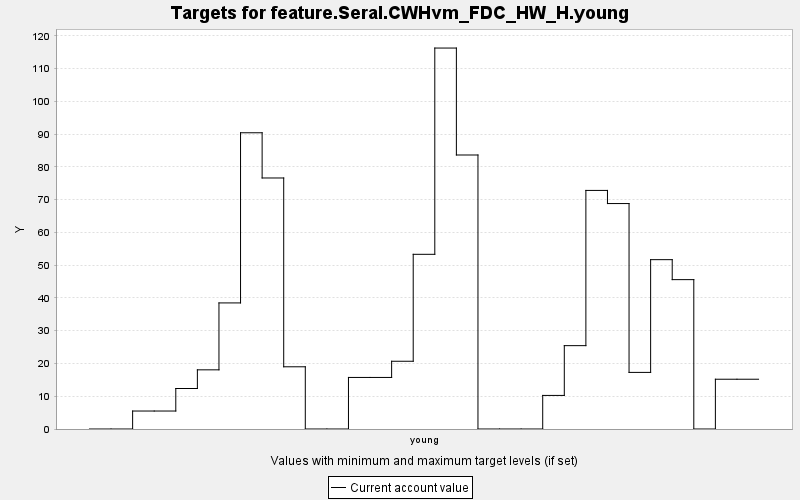

The file beside this chart, header and first rows:
TARGET, PERIOD, YEAR, PERIODWIDTH, MINIMUM, MAXIMUM, MINWEIGHT, MAXWEIGHT, CURRENT, SUMMARY
feature.Seral.CWHvm_FDC_HW_H.young, 0, 0, 10.0, 0.0, 10000, 1.0, 1.0, 0.0, 0.0
feature.Seral.CWHvm_FDC_HW_H.young, 1, 10, 10.0, 0.0, 10000, 1.0, 1.0, 0.0, 0.0
feature.Seral.CWHvm_FDC_HW_H.young, 2, 20, 10.0, 0.0, 10000, 1.0, 1.0, 5.485, 0.0
feature.Seral.CWHvm_FDC_HW_H.young, 3, 30, 10.0, 0.0, 10000, 1.0, 1.0, 5.485, 0.0
feature.Seral.CWHvm_FDC_HW_H.young, 4, 40, 10.0, 0.0, 10000, 1.0, 1.0, 12.36, 0.0
feature.Seral.CWHvm_FDC_HW_H.young, 5, 50, 10.0, 0.0, 10000, 1.0, 1.0, 18.06, 0.0
feature.Seral.CWHvm_FDC_HW_H.young, 6, 60, 10.0, 0.0, 10000, 1.0, 1.0, 38.48, 0.0
feature.Seral.CWHvm_FDC_HW_H.young, 7, 70, 10.0, 0.0, 10000, 1.0, 1.0, 90.4, 0.0
feature.Seral.CWHvm_FDC_HW_H.young, 8, 80, 10.0, 0.0, 10000, 1.0, 1.0, 76.6, 0.0
feature.Seral.CWHvm_FDC_HW_H.young, 9, 90, 10.0, 0.0, 10000, 1.0, 1.0, 18.99, 0.0
feature.Seral.CWHvm_FDC_HW_H.young, 10, 100, 10.0, 0.0, 10000, 1.0, 1.0, 0.0, 0.0
feature.Seral.CWHvm_FDC_HW_H.young, 11, 110, 10.0, 0.0, 10000, 1.0, 1.0, 0.0, 0.0
feature.Seral.CWHvm_FDC_HW_H.young, 12, 120, 10.0, 0.0, 10000, 1.0, 1.0, 15.73, 0.0
feature.Seral.CWHvm_FDC_HW_H.young, 13, 130, 10.0, 0.0, 10000, 1.0, 1.0, 15.73, 0.0
feature.Seral.CWHvm_FDC_HW_H.young, 14, 140, 10.0, 0.0, 10000, 1.0, 1.0, 20.67, 0.0
feature.Seral.CWHvm_FDC_HW_H.young, 15, 150, 10.0, 0.0, 10000, 1.0, 1.0, 53.31, 0.0
feature.Seral.CWHvm_FDC_HW_H.young, 16, 160, 10.0, 0.0, 10000, 1.0, 1.0, 116.3, 0.0
feature.Seral.CWHvm_FDC_HW_H.young, 17, 170, 10.0, 0.0, 10000, 1.0, 1.0, 83.62, 0.0
feature.Seral.CWHvm_FDC_HW_H.young, 18, 180, 10.0, 0.0, 10000, 1.0, 1.0, 0.0, 0.0
feature.Seral.CWHvm_FDC_HW_H.young, 19, 190, 10.0, 0.0, 10000, 1.0, 1.0, 0.0, 0.0
feature.Seral.CWHvm_FDC_HW_H.young, 20, 200, 10.0, 0.0, 10000, 1.0, 1.0, 0.0, 0.0
feature.Seral.CWHvm_FDC_HW_H.young, 21, 210, 10.0, 0.0, 10000, 1.0, 1.0, 10.25, 0.0
feature.Seral.CWHvm_FDC_HW_H.young, 22, 220, 10.0, 0.0, 10000, 1.0, 1.0, 25.44, 0.0
feature.Seral.CWHvm_FDC_HW_H.young, 23, 230, 10.0, 0.0, 10000, 1.0, 1.0, 72.81, 0.0
feature.Seral.CWHvm_FDC_HW_H.young, 24, 240, 10.0, 0.0, 10000, 1.0, 1.0, 68.8, 0.0
feature.Seral.CWHvm_FDC_HW_H.young, 25, 250, 10.0, 0.0, 10000, 1.0, 1.0, 17.27, 0.0
feature.Seral.CWHvm_FDC_HW_H.young, 26, 260, 10.0, 0.0, 10000, 1.0, 1.0, 51.68, 0.0
feature.Seral.CWHvm_FDC_HW_H.young, 27, 270, 10.0, 0.0, 10000, 1.0, 1.0, 45.58, 0.0
feature.Seral.CWHvm_FDC_HW_H.young, 28, 280, 10.0, 0.0, 10000, 1.0, 1.0, 0.0, 0.0
feature.Seral.CWHvm_FDC_HW_H.young, 29, 290, 10.0, 0.0, 10000, 1.0, 1.0, 15.19, 0.0
feature.Seral.CWHvm_FDC_HW_H.young, 30, 300, 10.0, 0.0, 10000, 1.0, 1.0, 15.19, 0.0
